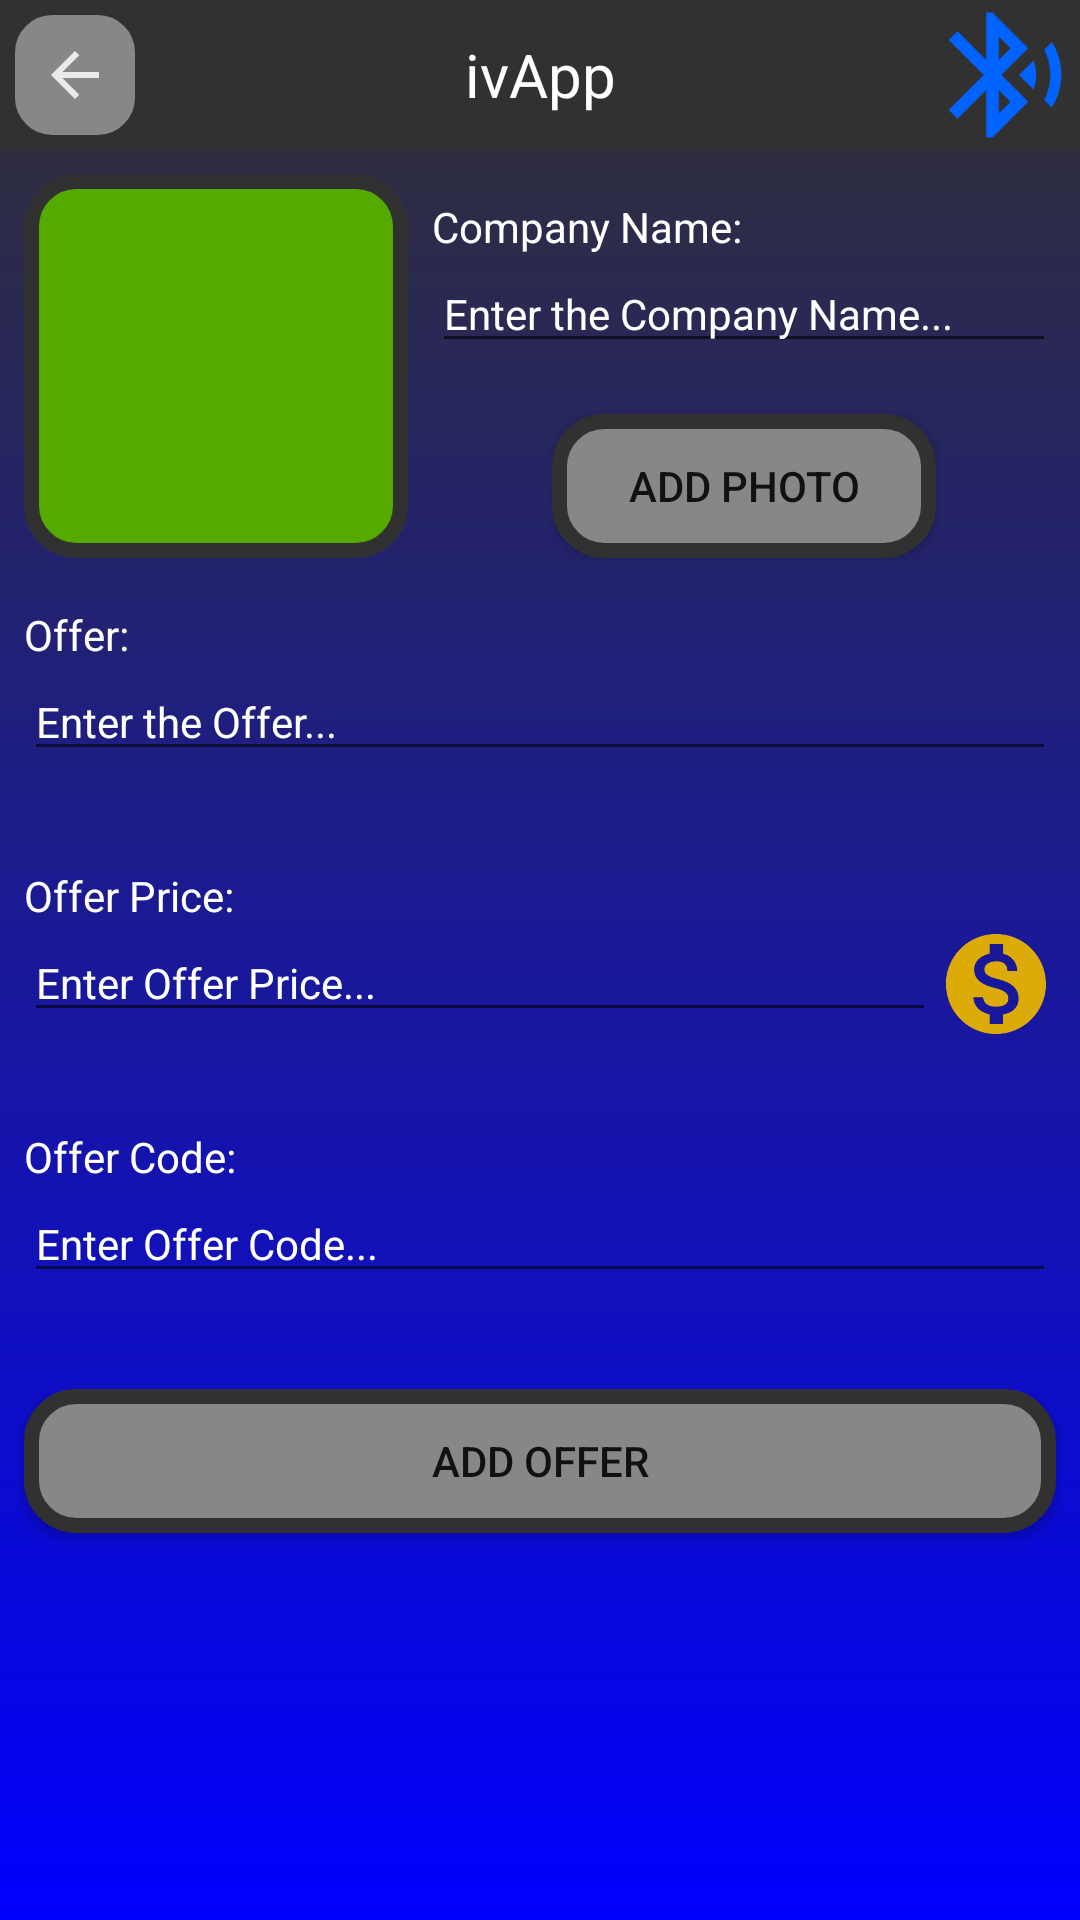

Android layout source for this screen:
<!-- AndroidManifest.xml: application theme Theme.IvApp -->
<!-- res/layout/activity_add_offer.xml -->
<?xml version="1.0" encoding="utf-8"?>
<androidx.constraintlayout.widget.ConstraintLayout xmlns:android="http://schemas.android.com/apk/res/android"
    xmlns:app="http://schemas.android.com/apk/res-auto"
    xmlns:tools="http://schemas.android.com/tools"
    android:layout_width="match_parent"
    android:layout_height="match_parent"
    android:background="@drawable/background_app"
    tools:context=".AddOffer">

    <TextView
        android:id="@+id/tv_app_name"
        android:layout_width="0dp"
        android:layout_height="50dp"
        android:background="@color/colorPrimary"
        android:gravity="center"
        android:text="@string/app_name"
        android:textColor="@android:color/white"
        android:textSize="20sp"
        app:layout_constraintEnd_toEndOf="parent"
        app:layout_constraintHorizontal_bias="0.0"
        app:layout_constraintStart_toStartOf="parent"
        app:layout_constraintTop_toTopOf="parent" />

    <ImageButton
        android:id="@+id/ib_back"
        android:layout_width="50dp"
        android:layout_height="50dp"
        android:background="@drawable/background_button"
        app:layout_constraintStart_toStartOf="parent"
        app:layout_constraintTop_toTopOf="parent"
        app:srcCompat="@drawable/ic_baseline_arrow_back_24" />

    <ImageView
        android:id="@+id/iv_bluetooth"
        android:layout_width="50dp"
        android:layout_height="50dp"
        app:layout_constraintEnd_toEndOf="@+id/tv_app_name"
        app:layout_constraintTop_toTopOf="parent"
        app:srcCompat="@drawable/ic_baseline_bluetooth_searching_24"
        tools:ignore="VectorDrawableCompat" />

    <ImageView
        android:id="@+id/iv_offer_company_photo"
        android:layout_width="128dp"
        android:layout_height="128dp"
        android:layout_marginStart="8dp"
        android:layout_marginLeft="8dp"
        android:layout_marginTop="8dp"
        android:background="@drawable/background_iv_offer"
        app:layout_constraintStart_toStartOf="parent"
        app:layout_constraintTop_toBottomOf="@+id/tv_app_name"
        app:srcCompat="@drawable/ic_launcher_foreground" />

    <TextView
        android:id="@+id/tv_offer_company_name"
        android:layout_width="0dp"
        android:layout_height="wrap_content"
        android:layout_marginTop="8dp"
        android:layout_marginEnd="8dp"
        android:layout_marginRight="8dp"
        android:text="@string/tv_offer_company_name"
        android:textColor="@android:color/white"
        app:layout_constraintEnd_toEndOf="parent"
        app:layout_constraintStart_toStartOf="@+id/et_offer_company_name"
        app:layout_constraintTop_toTopOf="@+id/iv_offer_company_photo" />

    <EditText
        android:id="@+id/et_offer_company_name"
        android:layout_width="0dp"
        android:layout_height="wrap_content"
        android:layout_marginStart="8dp"
        android:layout_marginLeft="8dp"
        android:layout_marginEnd="8dp"
        android:layout_marginRight="8dp"
        android:ems="10"
        android:hint="@string/et_offer_company_name"
        android:inputType="textPersonName"
        android:textColor="@android:color/white"
        android:textColorHint="@android:color/white"
        android:textSize="14sp"
        app:layout_constraintEnd_toEndOf="parent"
        app:layout_constraintStart_toEndOf="@+id/iv_offer_company_photo"
        app:layout_constraintTop_toBottomOf="@+id/tv_offer_company_name" />

    <Button
        android:id="@+id/b_add_photo"
        android:layout_width="128dp"
        android:layout_height="wrap_content"
        android:background="@drawable/background_button"
        android:text="@string/b_add_photo"
        app:layout_constraintBottom_toBottomOf="@+id/iv_offer_company_photo"
        app:layout_constraintEnd_toEndOf="parent"
        app:layout_constraintStart_toEndOf="@+id/iv_offer_company_photo" />

    <TextView
        android:id="@+id/tv_offer_description"
        android:layout_width="0dp"
        android:layout_height="wrap_content"
        android:layout_marginStart="8dp"
        android:layout_marginLeft="8dp"
        android:layout_marginTop="16dp"
        android:layout_marginEnd="8dp"
        android:layout_marginRight="8dp"
        android:text="@string/tv_offer_description"
        android:textColor="@android:color/white"
        app:layout_constraintEnd_toEndOf="parent"
        app:layout_constraintStart_toStartOf="parent"
        app:layout_constraintTop_toBottomOf="@+id/iv_offer_company_photo" />

    <EditText
        android:id="@+id/et_offer"
        android:layout_width="0dp"
        android:layout_height="wrap_content"
        android:ems="10"
        android:hint="@string/et_offer"
        android:inputType="textPersonName"
        android:textColor="@android:color/white"
        android:textColorHint="@android:color/white"
        android:textSize="14sp"
        app:layout_constraintEnd_toEndOf="@+id/tv_offer_description"
        app:layout_constraintStart_toStartOf="@+id/tv_offer_description"
        app:layout_constraintTop_toBottomOf="@+id/tv_offer_description" />

    <TextView
        android:id="@+id/tv_offer_price"
        android:layout_width="0dp"
        android:layout_height="wrap_content"
        android:layout_marginStart="8dp"
        android:layout_marginLeft="8dp"
        android:layout_marginTop="32dp"
        android:layout_marginEnd="8dp"
        android:layout_marginRight="8dp"
        android:text="@string/tv_offer_price"
        android:textColor="@android:color/white"
        app:layout_constraintEnd_toEndOf="parent"
        app:layout_constraintStart_toStartOf="parent"
        app:layout_constraintTop_toBottomOf="@+id/et_offer" />

    <EditText
        android:id="@+id/et_offer_price"
        android:layout_width="0dp"
        android:layout_height="wrap_content"
        android:ems="10"
        android:hint="@string/et_offer_price"
        android:inputType="number"
        android:textColor="@android:color/white"
        android:textColorHint="@android:color/white"
        android:textSize="14sp"
        app:layout_constraintEnd_toStartOf="@+id/iv_ivpara_3"
        app:layout_constraintStart_toStartOf="@+id/tv_offer_price"
        app:layout_constraintTop_toBottomOf="@+id/tv_offer_price" />

    <ImageView
        android:id="@+id/iv_ivpara_3"
        android:layout_width="40dp"
        android:layout_height="40dp"
        app:layout_constraintEnd_toEndOf="@+id/tv_offer_price"
        app:layout_constraintTop_toBottomOf="@+id/tv_offer_price"
        app:srcCompat="@drawable/ic_baseline_monetization_on_24" />

    <TextView
        android:id="@+id/tv_offer_code"
        android:layout_width="0dp"
        android:layout_height="wrap_content"
        android:layout_marginTop="32dp"
        android:text="@string/tv_offer_code"
        android:textColor="@android:color/white"
        app:layout_constraintEnd_toEndOf="@+id/iv_ivpara_3"
        app:layout_constraintStart_toStartOf="@+id/et_offer_price"
        app:layout_constraintTop_toBottomOf="@+id/et_offer_price" />

    <EditText
        android:id="@+id/et_offer_code"
        android:layout_width="0dp"
        android:layout_height="wrap_content"
        android:ems="10"
        android:hint="@string/et_offer_code"
        android:inputType="textPersonName"
        android:textColor="@android:color/white"
        android:textColorHint="@android:color/white"
        android:textSize="14sp"
        app:layout_constraintEnd_toEndOf="@+id/tv_offer_code"
        app:layout_constraintStart_toStartOf="@+id/tv_offer_code"
        app:layout_constraintTop_toBottomOf="@+id/tv_offer_code" />

    <Button
        android:id="@+id/b_add_offer"
        android:layout_width="0dp"
        android:layout_height="wrap_content"
        android:layout_marginTop="32dp"
        android:background="@drawable/background_button"
        android:text="@string/b_add_offer"
        app:layout_constraintEnd_toEndOf="@+id/et_offer_code"
        app:layout_constraintStart_toStartOf="@+id/et_offer_code"
        app:layout_constraintTop_toBottomOf="@+id/et_offer_code" />

</androidx.constraintlayout.widget.ConstraintLayout>
<!-- resources referenced by this layout -->
<resources>
  <color name="colorPrimary">#323131</color>
  <!-- drawable background_app (drawable) -->
  <?xml version="1.0" encoding="utf-8"?>
  <shape xmlns:android="http://schemas.android.com/apk/res/android"
      >
  
      <gradient
          android:startColor="#0000FF"
          android:endColor="@color/colorPrimary"
          android:angle="90"/>
  
  
  </shape>
  <!-- drawable background_button (drawable) -->
  <?xml version="1.0" encoding="utf-8"?>
  <shape xmlns:android="http://schemas.android.com/apk/res/android"
      >
  
      <solid android:color="#878787"></solid>
  
      <corners android:radius="15dp" />
  
      <stroke
          android:width="5dp"
          android:color= "@color/colorPrimary" />
  
  
  </shape>
  <!-- drawable background_iv_offer (drawable) -->
  <?xml version="1.0" encoding="utf-8"?>
  <shape xmlns:android="http://schemas.android.com/apk/res/android"
      >
  
      <solid android:color="#55AA00"></solid>
  
      <corners android:radius="15dp" />
  
      <stroke
          android:width="5dp"
          android:color= "@color/colorPrimary" />
  
  
  </shape>
  <!-- drawable ic_baseline_arrow_back_24 (drawable) -->
  <vector android:height="24dp" android:tint="#EAEAEA"
      android:viewportHeight="24" android:viewportWidth="24"
      android:width="24dp" xmlns:android="http://schemas.android.com/apk/res/android">
      <path android:fillColor="@android:color/white" android:pathData="M20,11H7.83l5.59,-5.59L12,4l-8,8 8,8 1.41,-1.41L7.83,13H20v-2z"/>
  </vector>
  <!-- drawable ic_baseline_bluetooth_searching_24 (drawable) -->
  <vector android:height="24dp" android:tint="#0062FF"
      android:viewportHeight="24" android:viewportWidth="24"
      android:width="24dp" xmlns:android="http://schemas.android.com/apk/res/android">
      <path android:fillColor="@android:color/white" android:pathData="M14.24,12.01l2.32,2.32c0.28,-0.72 0.44,-1.51 0.44,-2.33 0,-0.82 -0.16,-1.59 -0.43,-2.31l-2.33,2.32zM19.53,6.71l-1.26,1.26c0.63,1.21 0.98,2.57 0.98,4.02s-0.36,2.82 -0.98,4.02l1.2,1.2c0.97,-1.54 1.54,-3.36 1.54,-5.31 -0.01,-1.89 -0.55,-3.67 -1.48,-5.19zM15.71,7.71L10,2L9,2v7.59L4.41,5 3,6.41 8.59,12 3,17.59 4.41,19 9,14.41L9,22h1l5.71,-5.71 -4.3,-4.29 4.3,-4.29zM11,5.83l1.88,1.88L11,9.59L11,5.83zM12.88,16.29L11,18.17v-3.76l1.88,1.88z"/>
  </vector>
  <string name="app_name" translatable="false">ivApp</string>
  <string name="b_add_offer">Add Offer</string>
  <string name="b_add_photo">ADD PHOTO</string>
  <string name="et_offer">Enter the Offer...</string>
  <string name="et_offer_code">Enter Offer Code...</string>
  <string name="et_offer_company_name">Enter the Company Name...</string>
  <string name="et_offer_price">Enter Offer Price...</string>
  <string name="tv_offer_code">Offer Code:</string>
  <string name="tv_offer_company_name">Company Name:</string>
  <string name="tv_offer_description">Offer:</string>
  <string name="tv_offer_price">Offer Price:</string>
  <style name="Theme.IvApp" parent="Theme.AppCompat.Light.NoActionBar">
          <item name="colorPrimary">@color/colorPrimary</item>
          <item name="colorPrimaryDark">@color/colorPrimaryDark</item>
          <item name="colorAccent">@color/colorAccent</item>
      </style>
  <color name="colorPrimaryDark">#323131</color>
  <color name="colorAccent">@android:color/white</color>
</resources>
